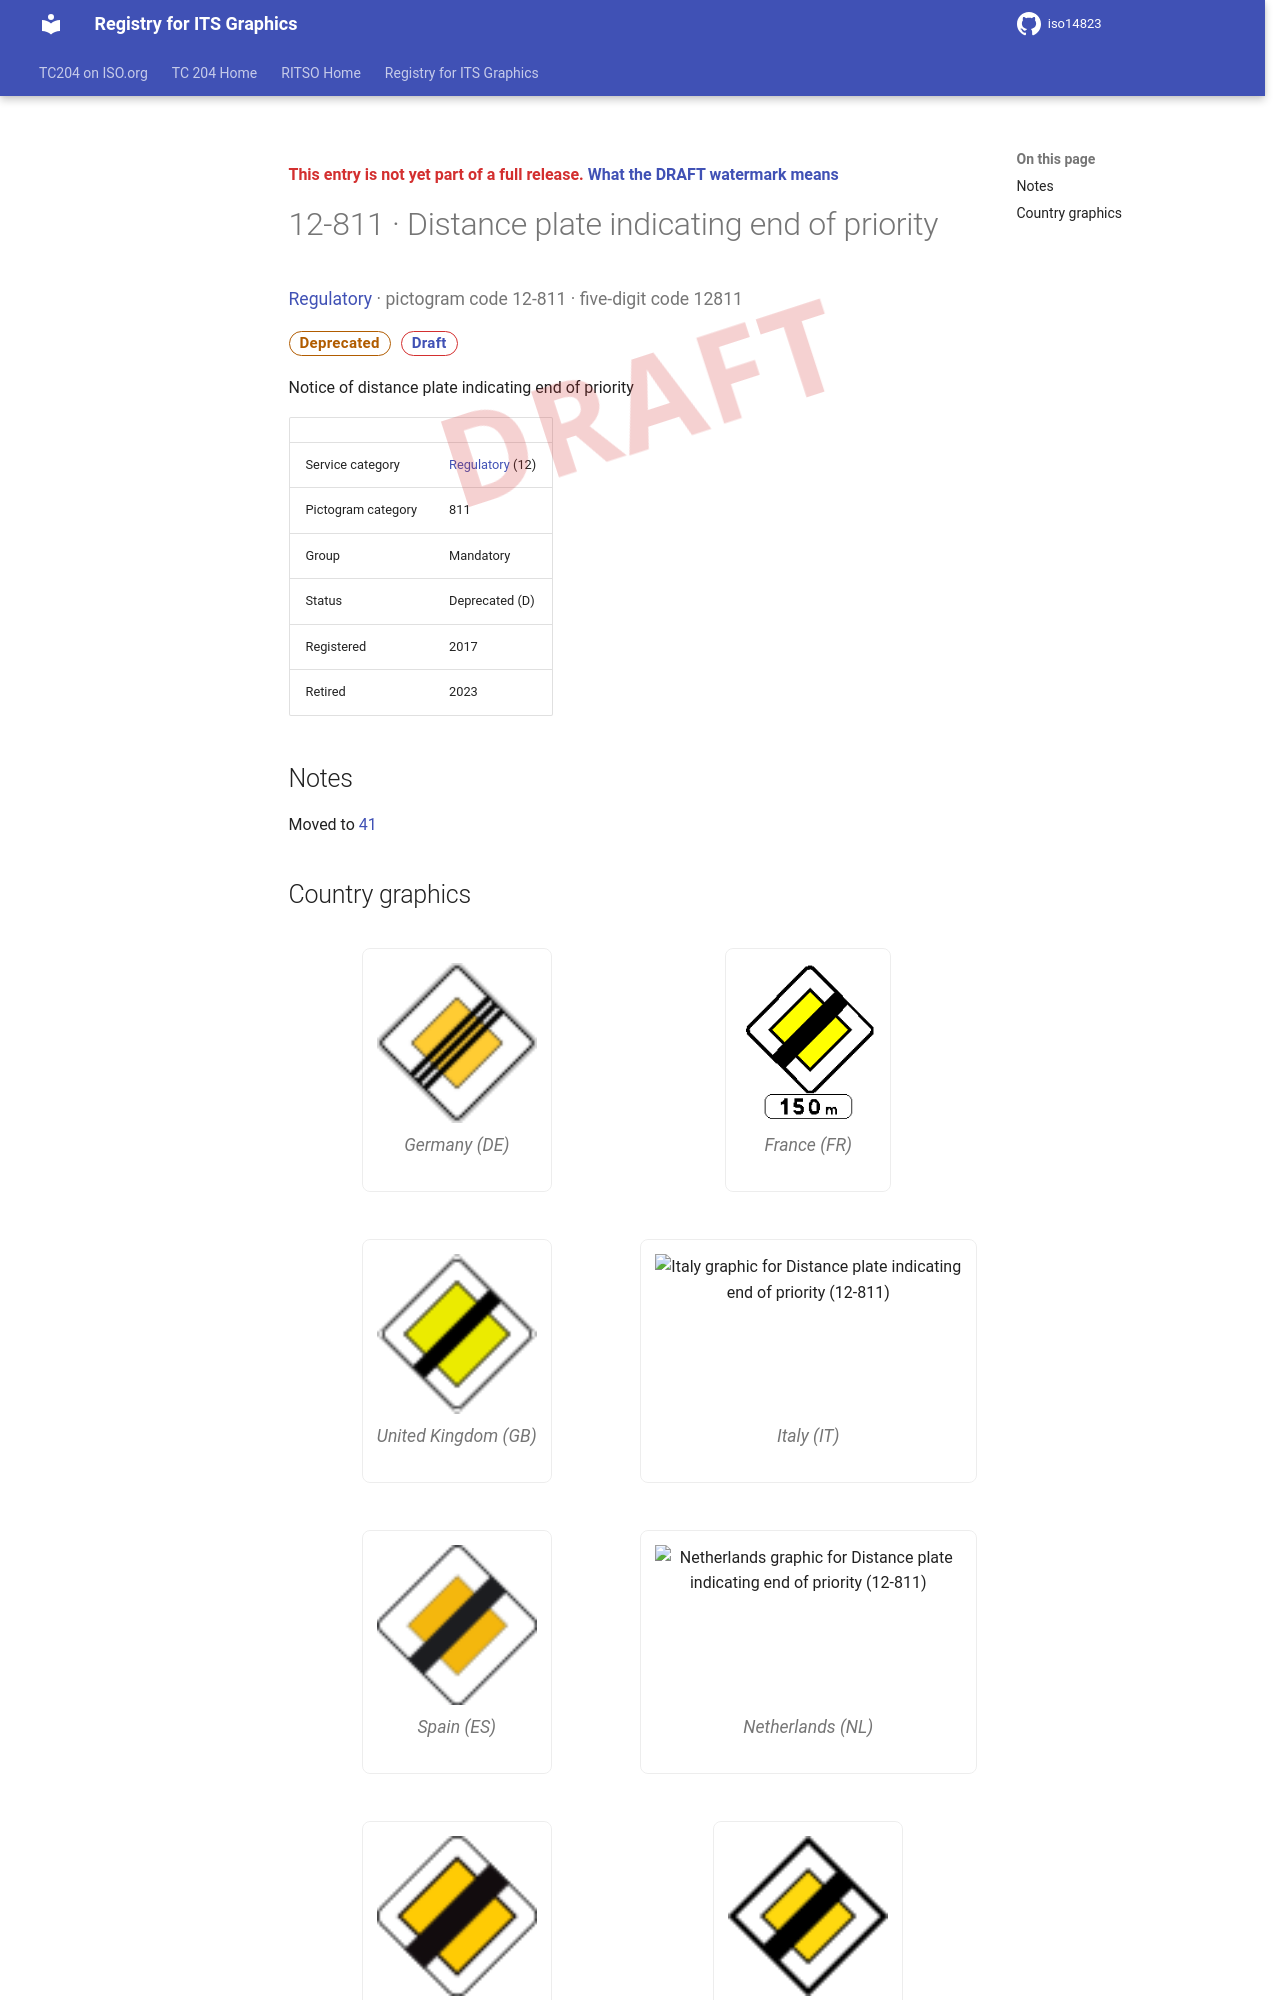

repository: k-vaughn/iso14823 · page: v0.1.0-alpha.1/signs/12-811/index.html · generator: mkdocs

<div class="draft4-watermark" aria-hidden="true"></div>

<p class="draft-note">This entry is not yet part of a full release. <a href="../#draft-watermark">What the DRAFT watermark means</a></p>

# 12-811 · Distance plate indicating end of priority

<p class="sign-kicker"><a href="../categories/12/">Regulatory</a> · pictogram code 12-811 · five-digit code 12811</p>
<p class="sign-chips"><span class="chip chip-deprecated">Deprecated</span> <a class="chip chip-draft" href="../#draft-watermark">Draft</a></p>
<p>Notice of distance plate indicating end of priority</p>
| | |
| --- | --- |
| Service category | <a href="../categories/12/">Regulatory</a> (12) |
| Pictogram category | 811 |
| Group | Mandatory |
| Status | Deprecated (D) |
| Registered | 2017 |
| Retired | 2023 |

## Notes

<p>Moved to <a href="../categories/41/">41</a></p>
